Image classification data set "rdd2022_sample" (sujaykarumbar/SafeDrive-AI on GitHub). Class labels (5): crack, fallen tree, normal road, pothole, waterlogging.

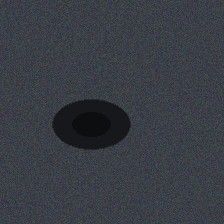
Label: pothole

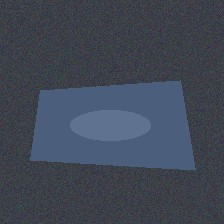
Label: waterlogging

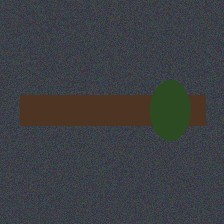
Label: fallen tree

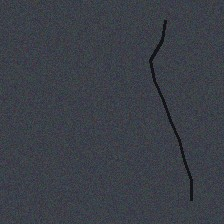
Label: crack

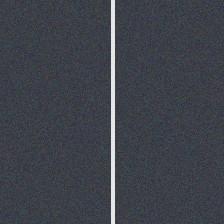
Label: normal road

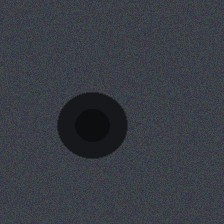
Label: pothole
